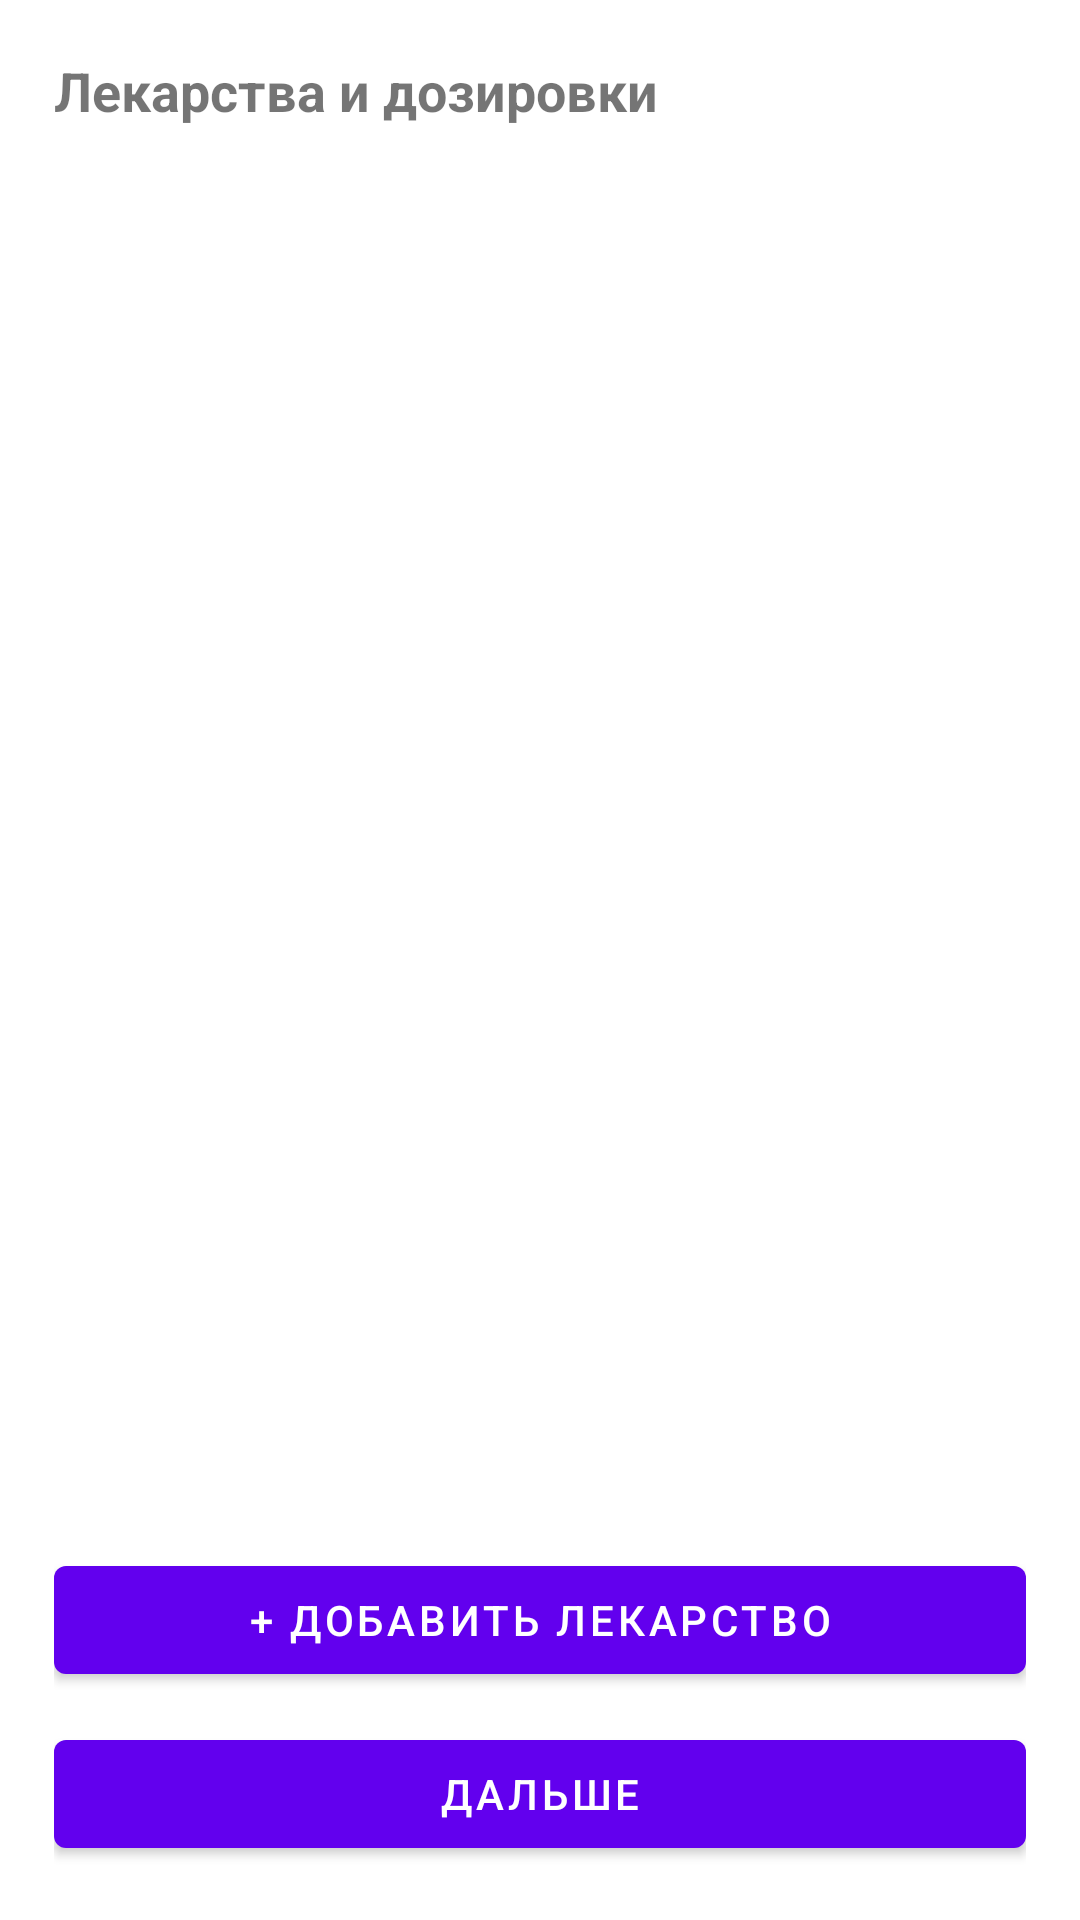

Android layout source for this screen:
<!-- AndroidManifest.xml: application theme Theme.Pills -->
<!-- res/layout/fragment_step_items.xml -->
<?xml version="1.0" encoding="utf-8"?>
<LinearLayout xmlns:android="http://schemas.android.com/apk/res/android"
    android:orientation="vertical"
    android:padding="18dp"
    android:layout_width="match_parent"
    android:layout_height="match_parent">

    <TextView
        android:layout_width="match_parent"
        android:layout_height="wrap_content"
        android:text="Лекарства и дозировки"
        android:textStyle="bold"
        android:textSize="18sp"
        android:paddingBottom="10dp"/>

    <androidx.recyclerview.widget.RecyclerView
        android:id="@+id/rvItems"
        android:layout_width="match_parent"
        android:layout_height="0dp"
        android:layout_weight="1"/>

    <Button
        android:id="@+id/btnAddMedicine"
        android:layout_width="match_parent"
        android:layout_height="wrap_content"
        android:text="+ Добавить лекарство"
        android:layout_marginTop="10dp"/>

    <Button
        android:id="@+id/btnNext"
        android:layout_width="match_parent"
        android:layout_height="wrap_content"
        android:text="Дальше"
        android:layout_marginTop="10dp"/>

</LinearLayout>
<!-- resources referenced by this layout -->
<resources>
  <style name="Theme.Pills" parent="Theme.MaterialComponents.DayNight.NoActionBar">
          <item name="android:statusBarColor">@color/white</item>
          <item name="android:navigationBarColor">@color/white</item>
          <item name="android:windowFullscreen">false</item>
      </style>
  <color name="white">#FFFFFF</color>
</resources>
